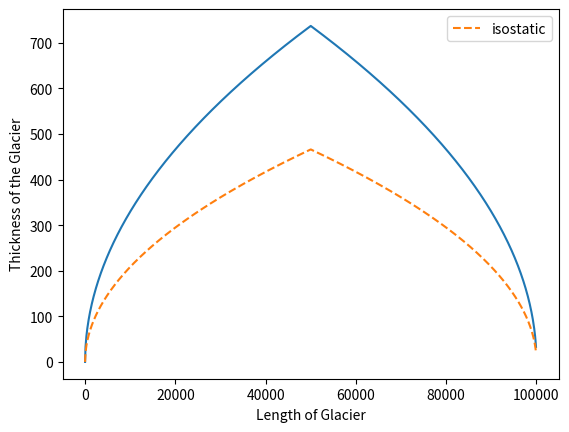

The matplotlib source for this figure:
import matplotlib.pyplot as plt
import numpy as np


class Glacier(object):
    ICE_DENSITY = 920       # kg/m^3
    MANTEL_DENSITY = 1
    GRAVITY = 10
    SHEER_STRESS = 0.5e5

    ICE_CONSTANT = (2 * SHEER_STRESS)/(ICE_DENSITY * GRAVITY)
    ISOSTASY = 0.4

    def __init__(self, length, isostatic=False):
        self._length = length
        self._midpoint = self.length / 2
        self.isostatic = isostatic

    @property
    def length(self):
        return self._length

    @property
    def midpoint(self):
        return self._midpoint

    @property
    def isostatic(self):
        return self._isostatic

    @isostatic.setter
    def isostatic(self, value):
        self._isostatic = value

    def height(self, x):
        if x <= self.midpoint:
            x = Glacier.lower_bound(x)
        else:
            x = self.upper_bound(x)

        if self.isostatic:
            x = x * Glacier.ISOSTASY

        return x ** (1/2)

    @staticmethod
    def lower_bound(x):
        return Glacier.ICE_CONSTANT * x

    def upper_bound(self, x):
        return Glacier.ICE_CONSTANT * (self.length - x)


if __name__ == '__main__':
    resolution = 100
    glacier_length = 100000
    x = np.arange(start=0, stop=glacier_length, step=resolution)

    glacier = Glacier(length=glacier_length)
    y = [glacier.height(value) for value in x]

    glacier.isostatic = True
    y_isostatic = [glacier.height(value) for value in x]

    plt.plot(x, y, linestyle='solid')
    plt.plot(x, y_isostatic, linestyle='dashed', label='isostatic')
    plt.legend()
    plt.xlabel('Length of Glacier')
    plt.ylabel('Thickness of the Glacier')
    plt.show()